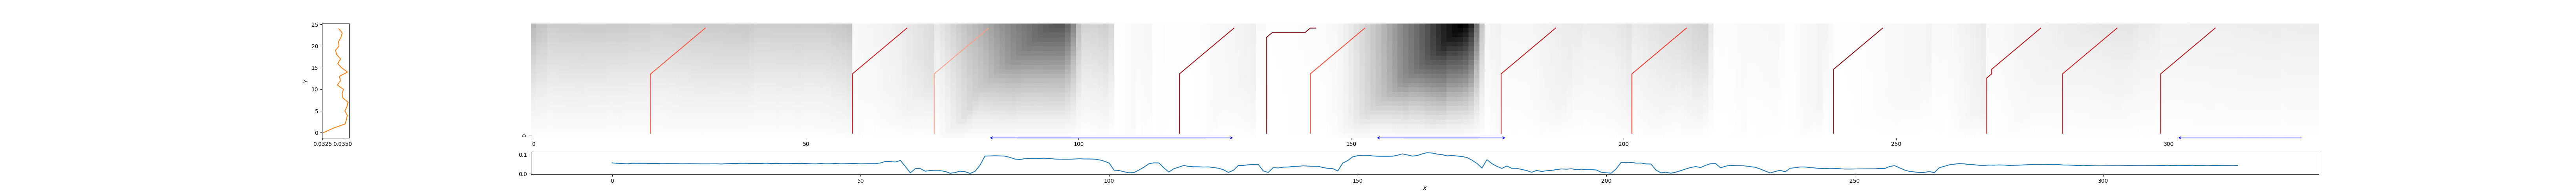

The file beside this chart, header and first rows:
22, 32, 0.4438622914513704
59, 69, 0.2515
74, 84, 0.6647
119, 129, 0.1196
134, 144, 0.04857
143, 153, 0.4187
178, 188, 0.1976
202, 212, 0.3622
238, 248, 0.06305
267, 277, 0.1735
281, 291, 0.2648
299, 309, 0.1841
